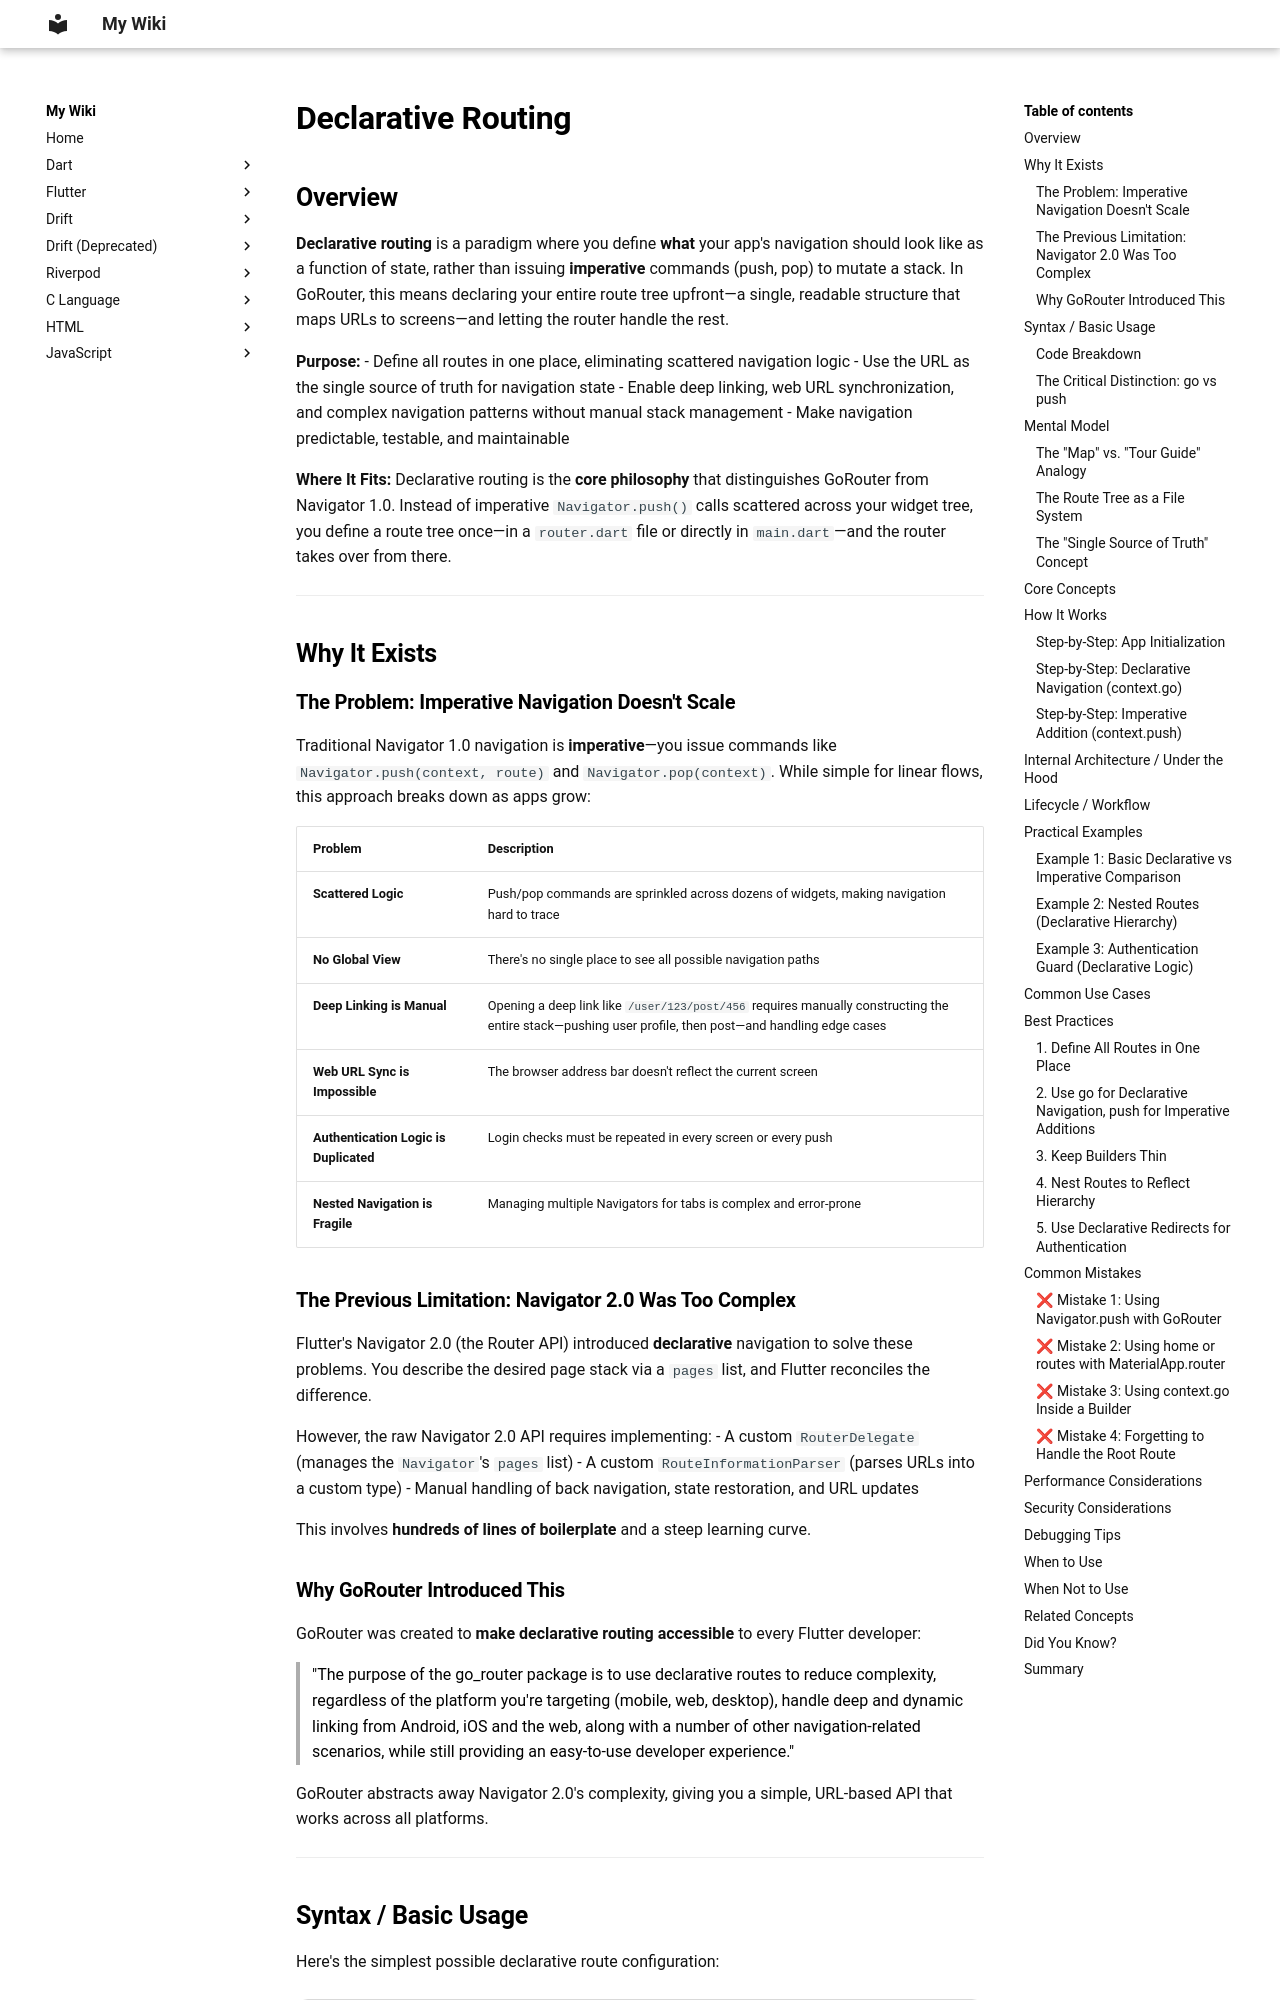

repository: aromalsibu/my-dev-wiki · page: gorouter/02_core_concepts/03_declarative_routing/index.html · generator: mkdocs

# Declarative Routing

## Overview

**Declarative routing** is a paradigm where you define **what** your app's navigation should look like as a function of state, rather than issuing **imperative** commands (push, pop) to mutate a stack. In GoRouter, this means declaring your entire route tree upfront—a single, readable structure that maps URLs to screens—and letting the router handle the rest.

**Purpose:**
- Define all routes in one place, eliminating scattered navigation logic
- Use the URL as the single source of truth for navigation state
- Enable deep linking, web URL synchronization, and complex navigation patterns without manual stack management
- Make navigation predictable, testable, and maintainable

**Where It Fits:**
Declarative routing is the **core philosophy** that distinguishes GoRouter from Navigator 1.0. Instead of imperative `Navigator.push()` calls scattered across your widget tree, you define a route tree once—in a `router.dart` file or directly in `main.dart`—and the router takes over from there.

---

## Why It Exists

### The Problem: Imperative Navigation Doesn't Scale

Traditional Navigator 1.0 navigation is **imperative**—you issue commands like `Navigator.push(context, route)` and `Navigator.pop(context)`. While simple for linear flows, this approach breaks down as apps grow:

| Problem | Description |
|---------|-------------|
| **Scattered Logic** | Push/pop commands are sprinkled across dozens of widgets, making navigation hard to trace |
| **No Global View** | There's no single place to see all possible navigation paths |
| **Deep Linking is Manual** | Opening a deep link like `/user/123/post/456` requires manually constructing the entire stack—pushing user profile, then post—and handling edge cases |
| **Web URL Sync is Impossible** | The browser address bar doesn't reflect the current screen |
| **Authentication Logic is Duplicated** | Login checks must be repeated in every screen or every push |
| **Nested Navigation is Fragile** | Managing multiple Navigators for tabs is complex and error-prone |

### The Previous Limitation: Navigator 2.0 Was Too Complex

Flutter's Navigator 2.0 (the Router API) introduced **declarative** navigation to solve these problems. You describe the desired page stack via a `pages` list, and Flutter reconciles the difference.

However, the raw Navigator 2.0 API requires implementing:
- A custom `RouterDelegate` (manages the `Navigator`'s `pages` list)
- A custom `RouteInformationParser` (parses URLs into a custom type)
- Manual handling of back navigation, state restoration, and URL updates

This involves **hundreds of lines of boilerplate** and a steep learning curve.
